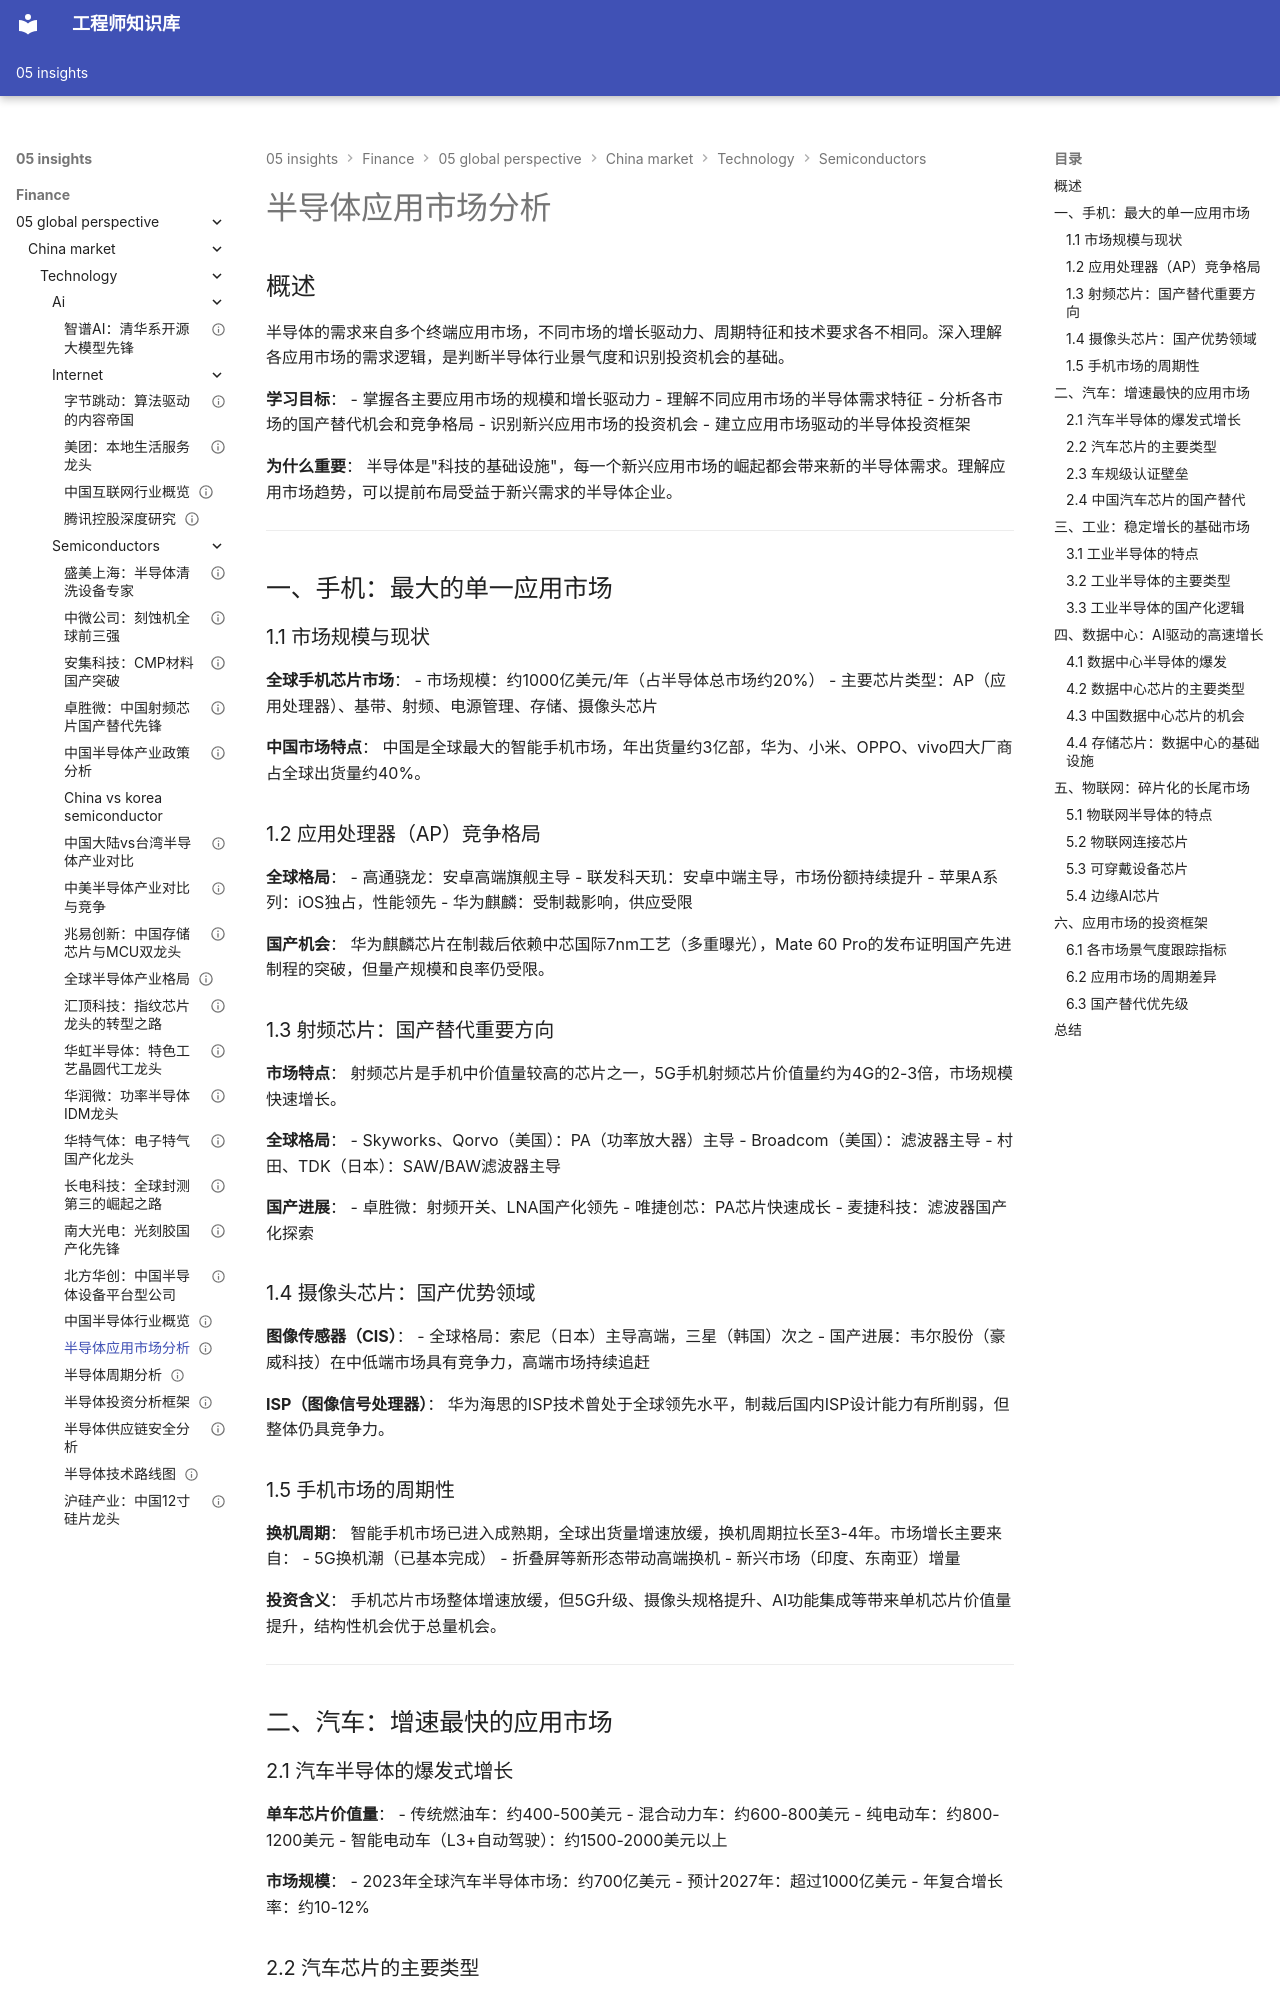

repository: Vuiora/knowledge-os · page: 05-insights/finance/05-global-perspective/china-market/technology/semiconductors/semiconductor-applications/index.html · generator: mkdocs

---
title: 半导体应用市场分析
description: 全面分析手机、汽车、工业、数据中心、物联网等半导体应用市场的需求趋势与投资机会
slug: semiconductor-applications-market
domain: 金融洞察
module: 全球投资视角
content_type: article
skill_level: intermediate
tags:
- 半导体应用
- 手机芯片
- 汽车芯片
- 工业半导体
- 数据中心
- 物联网
prerequisites:
- 半导体产业链理解
- 各应用行业基础知识
related_contents:
- 中国半导体行业概览
- 半导体技术路线图
- 半导体周期分析
estimated_time: 50
difficulty_score: 3
author: 金融知识体系
created_at: '2024-01-01'
updated_at: '2024-01-01'
version: '1.0'
language: zh-CN
status: published
is_featured: false
---

# 半导体应用市场分析

## 概述

半导体的需求来自多个终端应用市场，不同市场的增长驱动力、周期特征和技术要求各不相同。深入理解各应用市场的需求逻辑，是判断半导体行业景气度和识别投资机会的基础。

**学习目标**：
- 掌握各主要应用市场的规模和增长驱动力
- 理解不同应用市场的半导体需求特征
- 分析各市场的国产替代机会和竞争格局
- 识别新兴应用市场的投资机会
- 建立应用市场驱动的半导体投资框架

**为什么重要**：
半导体是"科技的基础设施"，每一个新兴应用市场的崛起都会带来新的半导体需求。理解应用市场趋势，可以提前布局受益于新兴需求的半导体企业。

---

## 一、手机：最大的单一应用市场

### 1.1 市场规模与现状

**全球手机芯片市场**：
- 市场规模：约1000亿美元/年（占半导体总市场约20%）
- 主要芯片类型：AP（应用处理器）、基带、射频、电源管理、存储、摄像头芯片

**中国市场特点**：
中国是全球最大的智能手机市场，年出货量约3亿部，华为、小米、OPPO、vivo四大厂商占全球出货量约40%。

### 1.2 应用处理器（AP）竞争格局

**全球格局**：
- 高通骁龙：安卓高端旗舰主导
- 联发科天玑：安卓中端主导，市场份额持续提升
- 苹果A系列：iOS独占，性能领先
- 华为麒麟：受制裁影响，供应受限

**国产机会**：
华为麒麟芯片在制裁后依赖中芯国际7nm工艺（多重曝光），Mate 60 Pro的发布证明国产先进制程的突破，但量产规模和良率仍受限。

### 1.3 射频芯片：国产替代重要方向

**市场特点**：
射频芯片是手机中价值量较高的芯片之一，5G手机射频芯片价值量约为4G的2-3倍，市场规模快速增长。

**全球格局**：
- Skyworks、Qorvo（美国）：PA（功率放大器）主导
- Broadcom（美国）：滤波器主导
- 村田、TDK（日本）：SAW/BAW滤波器主导

**国产进展**：
- 卓胜微：射频开关、LNA国产化领先
- 唯捷创芯：PA芯片快速成长
- 麦捷科技：滤波器国产化探索

### 1.4 摄像头芯片：国产优势领域

**图像传感器（CIS）**：
- 全球格局：索尼（日本）主导高端，三星（韩国）次之
- 国产进展：韦尔股份（豪威科技）在中低端市场具有竞争力，高端市场持续追赶

**ISP（图像信号处理器）**：
华为海思的ISP技术曾处于全球领先水平，制裁后国内ISP设计能力有所削弱，但整体仍具竞争力。

### 1.5 手机市场的周期性

**换机周期**：
智能手机市场已进入成熟期，全球出货量增速放缓，换机周期拉长至3-4年。市场增长主要来自：
- 5G换机潮（已基本完成）
- 折叠屏等新形态带动高端换机
- 新兴市场（印度、东南亚）增量

**投资含义**：
手机芯片市场整体增速放缓，但5G升级、摄像头规格提升、AI功能集成等带来单机芯片价值量提升，结构性机会优于总量机会。

---

## 二、汽车：增速最快的应用市场
